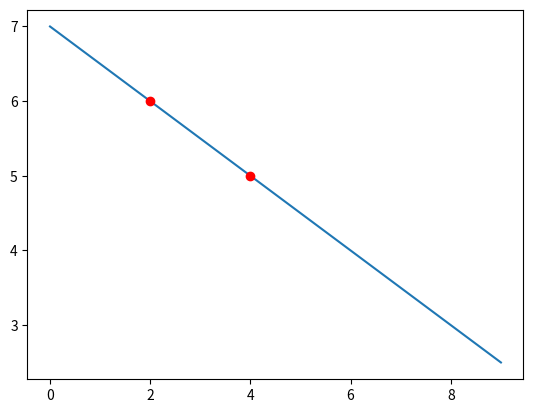

The script that saved this image:
import matplotlib.pyplot as plt
import numpy as np
def funkcija(x1,y1,x2,y2, ime, a): #fja za pravac kroz 2 tocke, ime pod kojim ce se spremiti, a=1 prikaz na ekranu, 2 za pdf
    k=(y2-y1)/(x2-x1)
    l=-x1*k+y1
    x=np.linspace(0,9,10)
    y=k*x+l
    print(x,y)
    print("y={}x+{}".format(k,l))
    plt.plot(y)
    plt.scatter([x1], [y1], color="red", zorder=5) #tocka1 na grafu
    plt.scatter([x2], [y2], color="red", zorder=5) #tocka2
    if a==1:
        plt.show()
    else:
        plt.savefig(ime+".pdf", format='pdf')
funkcija(2,6,4,5, "slika", 0)
